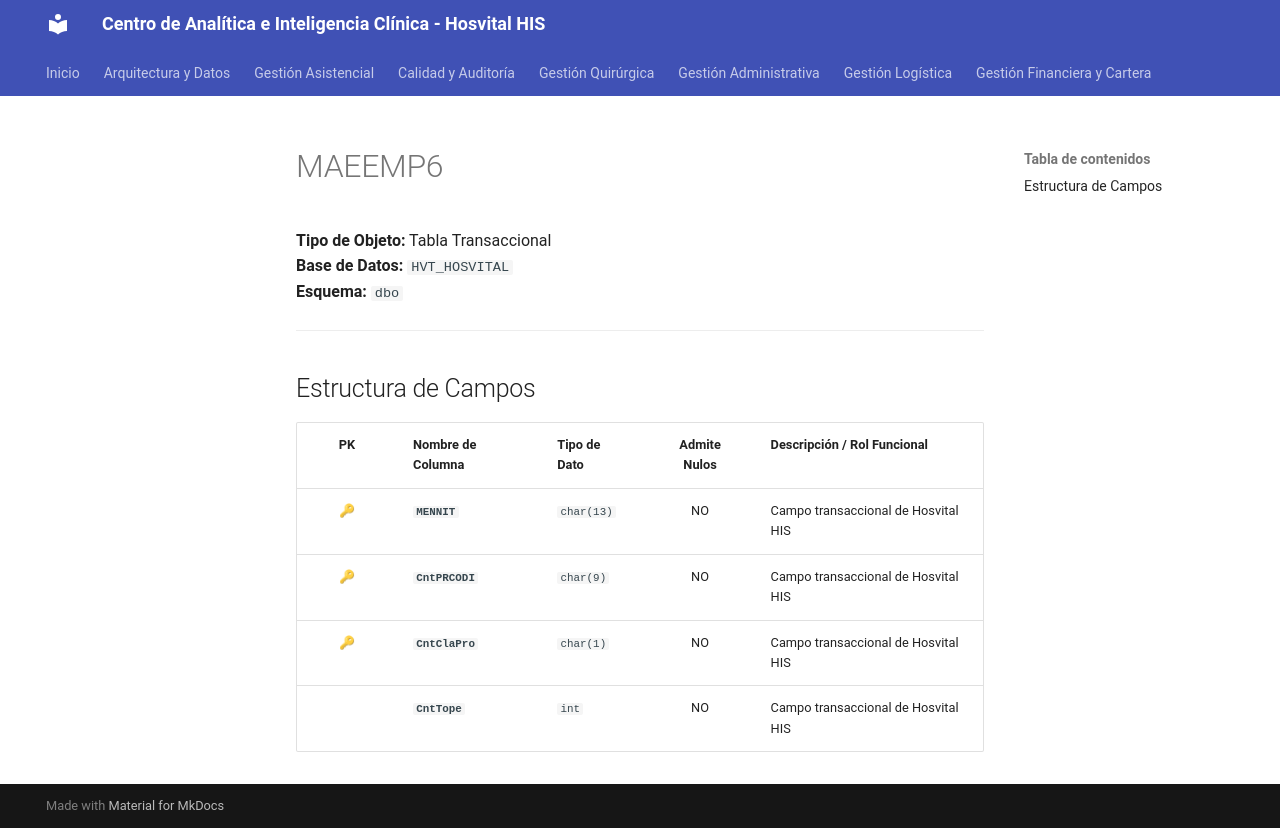

repository: SoporteSaludtech/superset-docs · page: diccionario-general/MAEEMP6/index.html · generator: mkdocs

# MAEEMP6

**Tipo de Objeto:** Tabla Transaccional  
**Base de Datos:** `HVT_HOSVITAL`  
**Esquema:** `dbo`

---

## Estructura de Campos

| PK | Nombre de Columna | Tipo de Dato | Admite Nulos | Descripción / Rol Funcional |
| :-: | :--- | :--- | :-: | :--- |
| 🔑 | **`MENNIT`** | `char(13)` | NO | Campo transaccional de Hosvital HIS |
| 🔑 | **`CntPRCODI`** | `char(9)` | NO | Campo transaccional de Hosvital HIS |
| 🔑 | **`CntClaPro`** | `char(1)` | NO | Campo transaccional de Hosvital HIS |
|  | **`CntTope`** | `int` | NO | Campo transaccional de Hosvital HIS |
